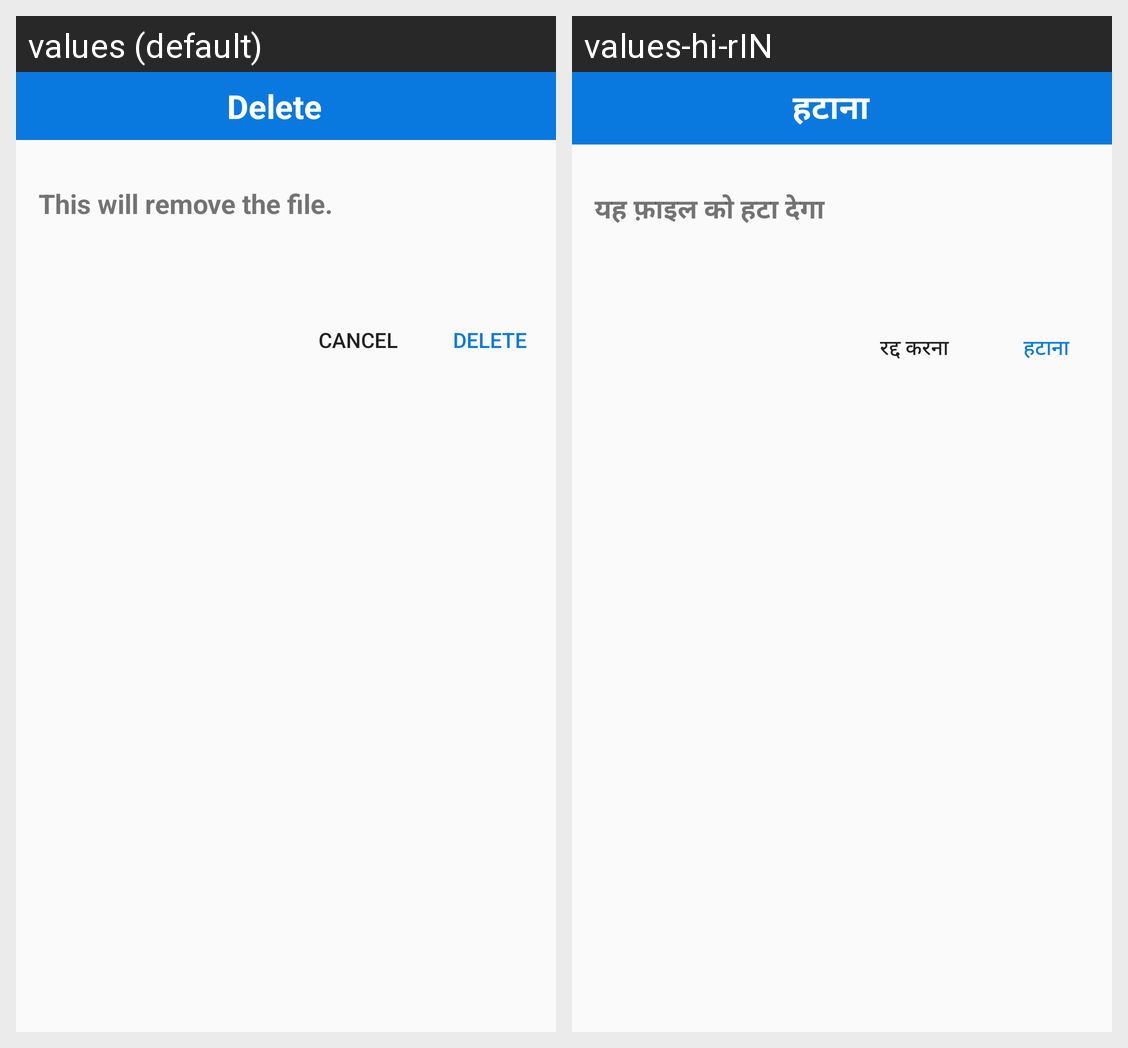

Here is an Android app screen in its default locale and in the app's own translations. Write out the translated-string differences for the strings that appear on this screen.
Android screen res/layout/dialog_delete_confirmation.xml rendered under 2 locales, left to right: values (default), values-hi-rIN. Device: Nexus 5 (rendered at 1080×1920; each locale shown at half size, 540×960, under a caption strip naming it); theme AppTheme.DarkBlue.
Strings drawn on this screen, with the default value and each locale's value (text and hints the layout hard-codes, and strings that could not be matched under every locale, appear in the picture but are not listed):

menu_delete
  values: Delete
  values-hi-rIN: हटाना

del_dialog_msg
  values: This will remove the file.
  values-hi-rIN: यह फ़ाइल को हटा देगा

del_dialog_cancel
  values: Cancel
  values-hi-rIN: रद्द करना

del_dialog_ok
  values: Delete
  values-hi-rIN: हटाना
